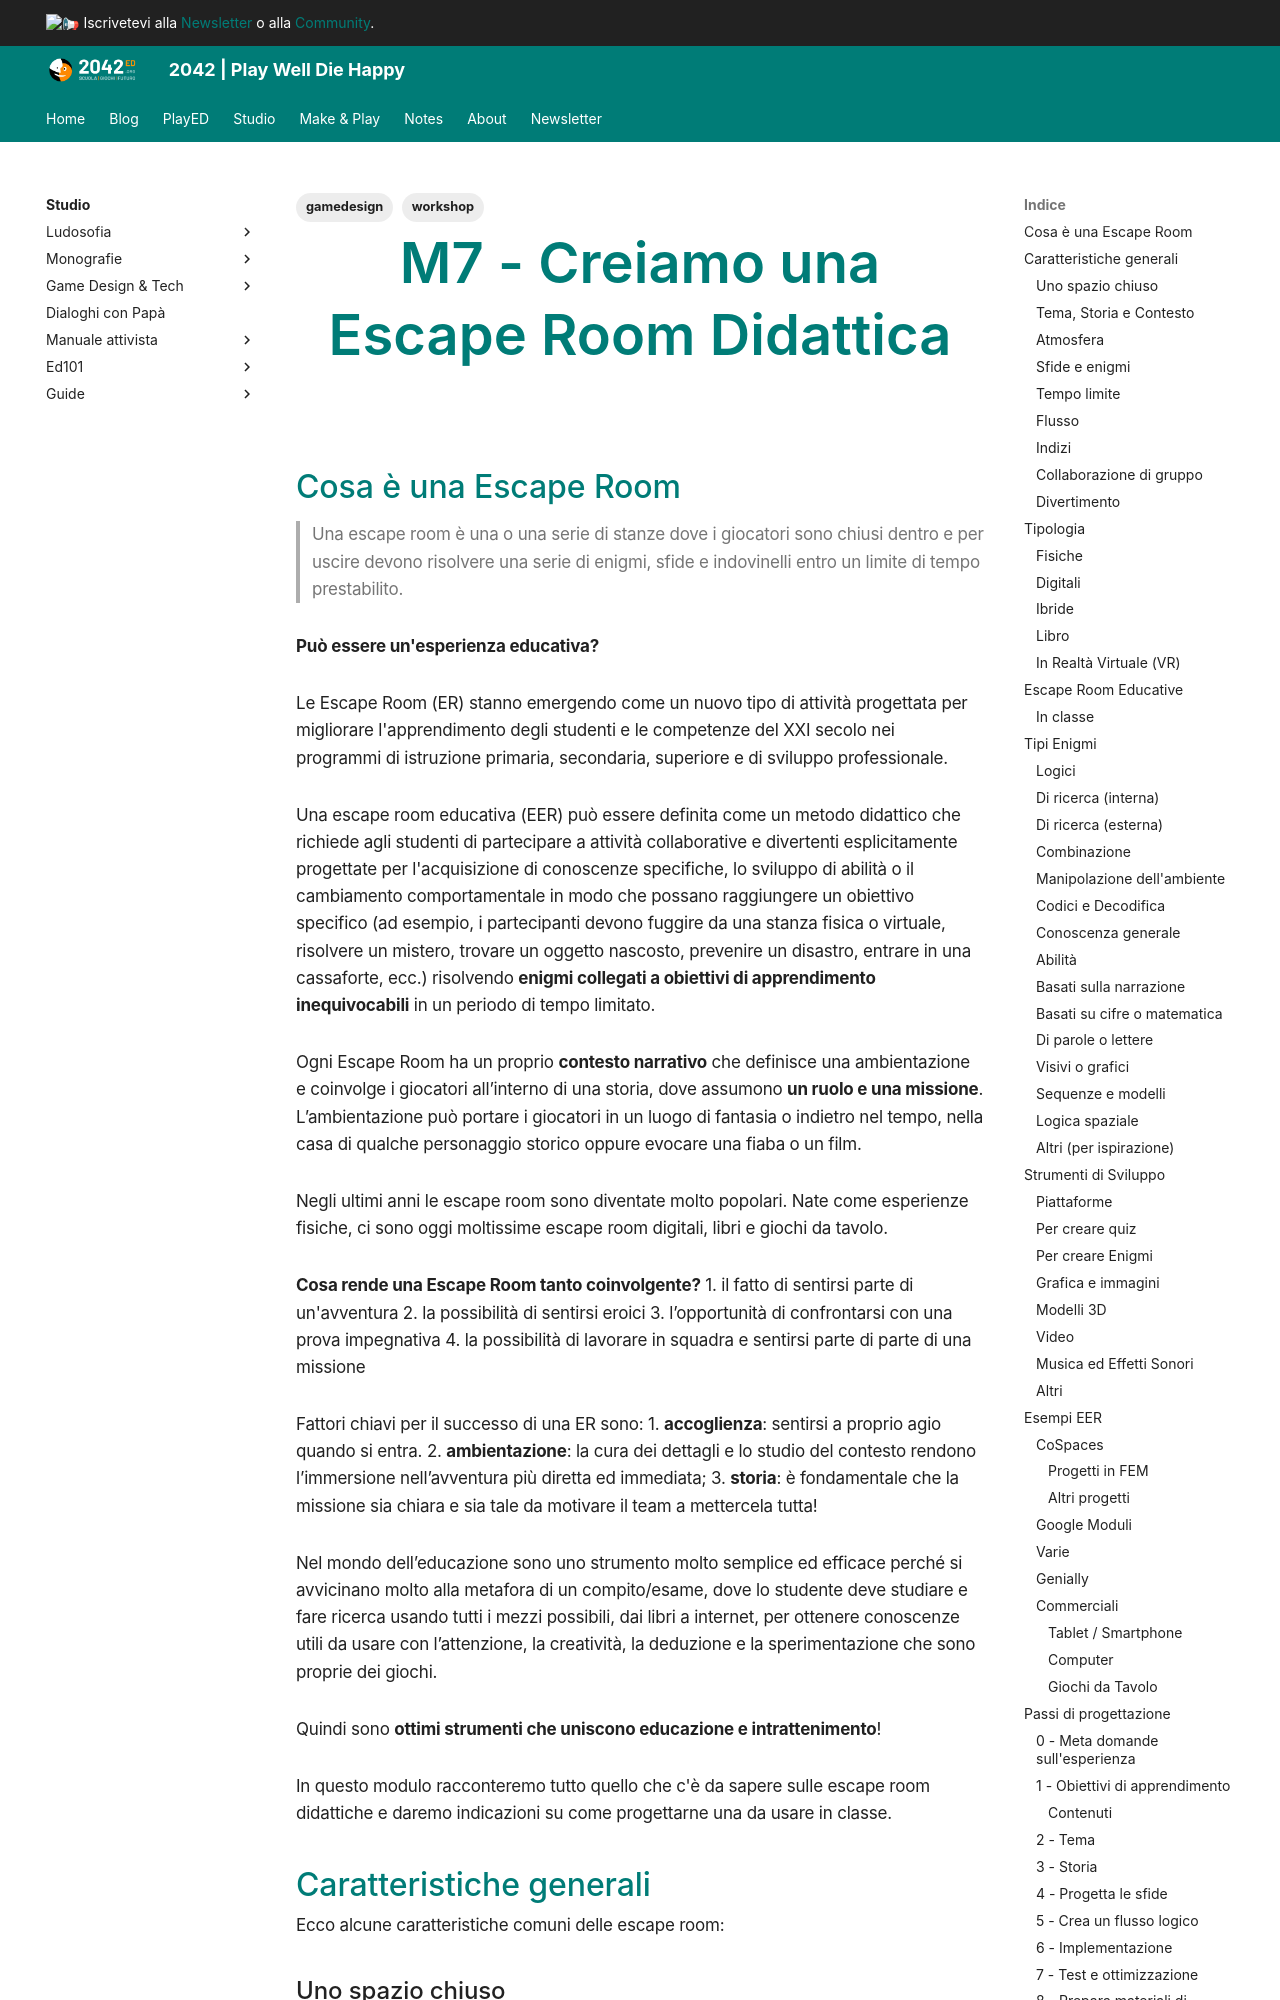

repository: 2042ed/2042ed.org · page: studio/dgbl/m7-creare-escape-room-didattica/index.html · generator: mkdocs

---
title: M7 - Creiamo una Escape Room Didattica
date: 2023-09-01
updated: 2024-03-23
type: 
categories: []
tags: [workshop, gamedesign]
description: ""
permalink: 
rating: 
publish: false
---

![](https://lh3.googleusercontent.com/sU2BUHShMFo9FKr1SIkDQUZtBPj2cTZmS4yYxeJJv9q8FgH7CZvcNhSCucAkMGm-G6RwXt3L3RANRrIIIwPEOMQaUz-LCkidBaPU19pGErDCsWei07IhzIBNn9ltBLfM_tw6L406iydFcOlqReBkZSw)
